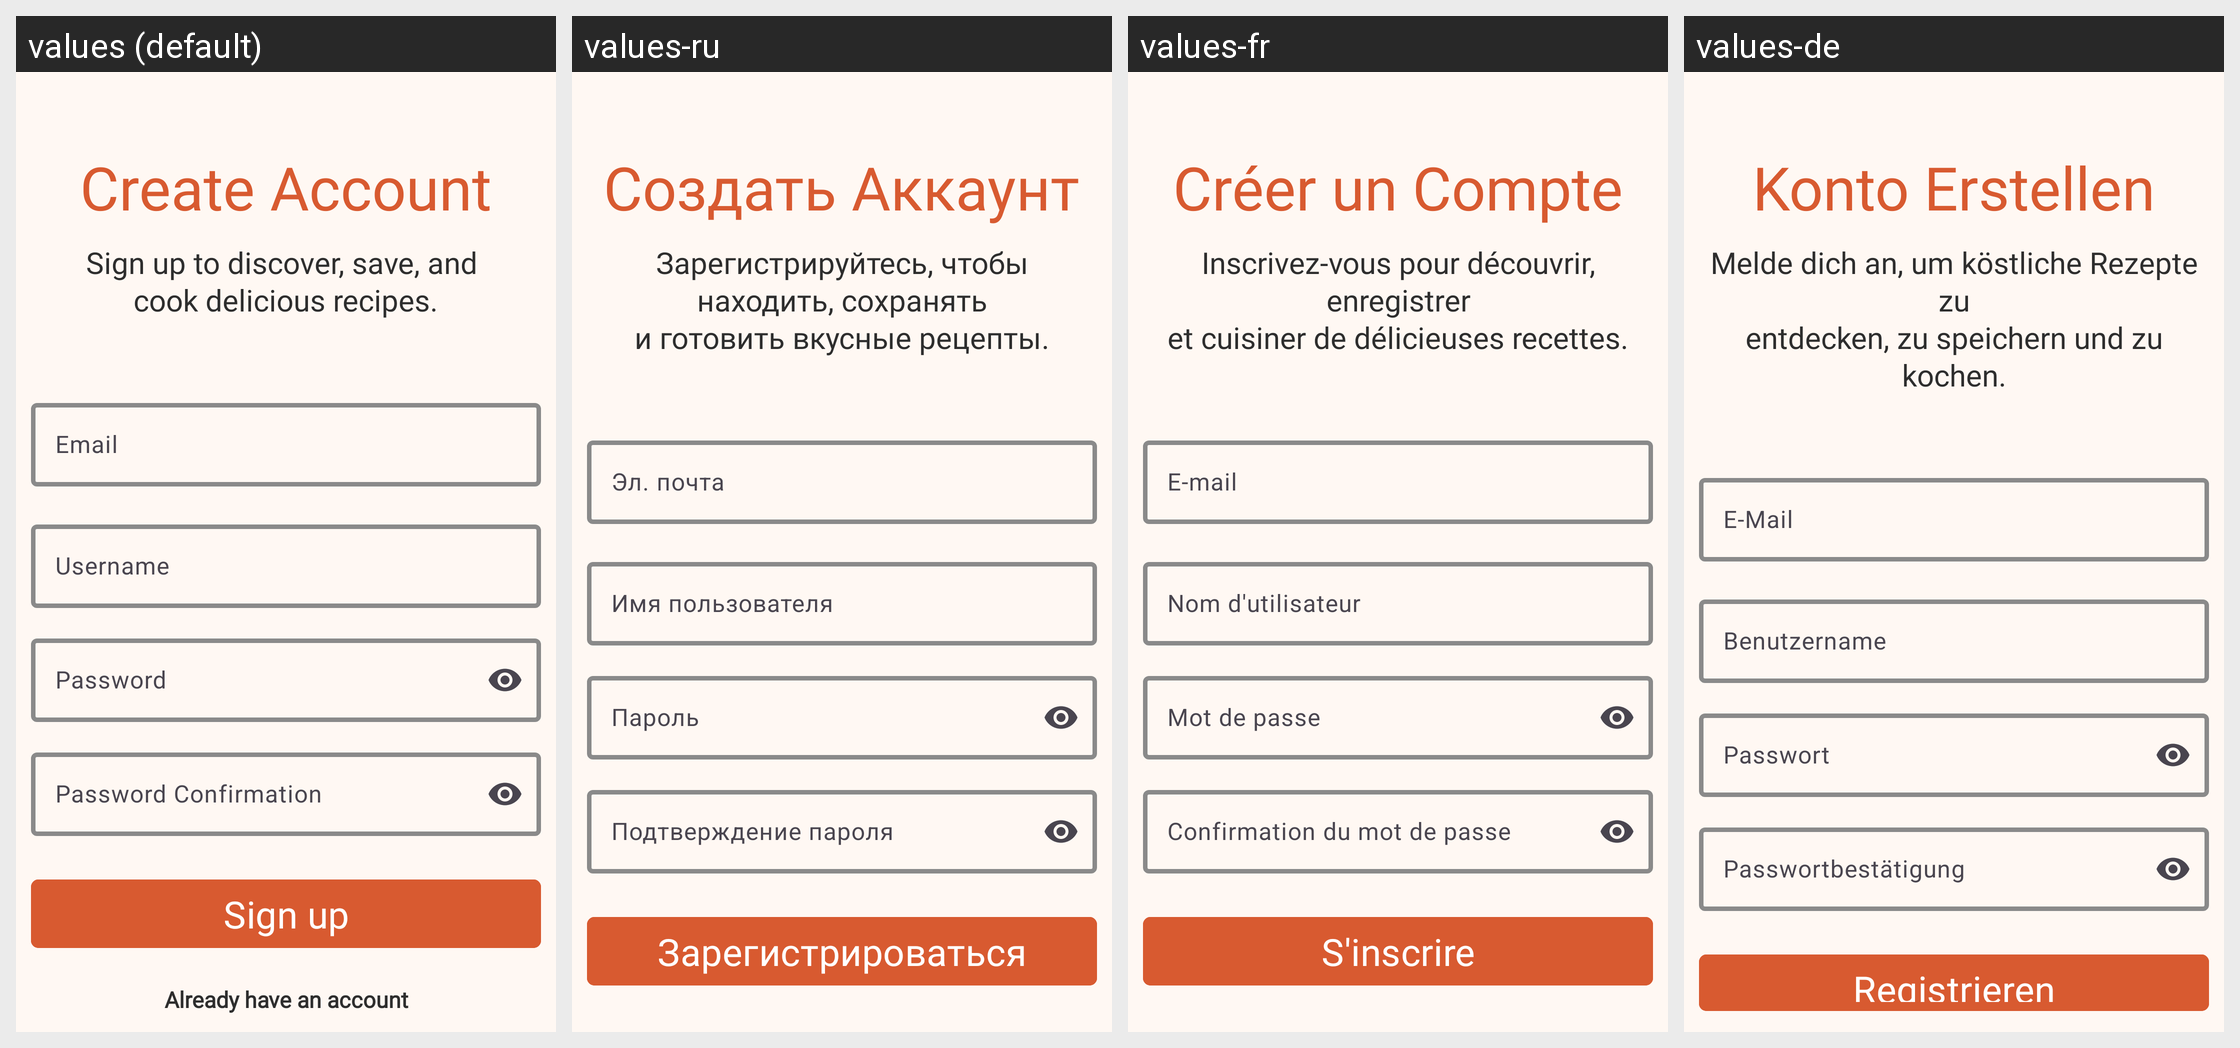

Locale-by-locale string values for the Android screen shown in this grid:
Android screen res/layout/fragment_register.xml rendered under 4 locales, left to right: values (default), values-ru, values-fr, values-de. Device: Nexus 5 (rendered at 1080×1920; each locale shown at half size, 540×960, under a caption strip naming it); theme Theme.CookBook.
Other locales in the repository, not shown: values-tr, values-zh.
Strings drawn on this screen, with the default value and each locale's value (text and hints the layout hard-codes, and strings that could not be matched under every locale, appear in the picture but are not listed):

create_account
  values: Create Account
  values-ru: Создать Аккаунт
  values-fr: Créer un Compte
  values-de: Konto Erstellen

create_account_description
  values: Sign up to discover, save, and 
      cook delicious recipes.
  values-ru: Зарегистрируйтесь, чтобы находить, сохранять
      и готовить вкусные рецепты.
  values-fr: Inscrivez-vous pour découvrir, enregistrer
      et cuisiner de délicieuses recettes.
  values-de: Melde dich an, um köstliche Rezepte zu
      entdecken, zu speichern und zu kochen.

email
  values: Email
  values-ru: Эл. почта
  values-fr: E-mail
  values-de: E-Mail

username_register
  values: Username
  values-ru: Имя пользователя
  values-fr: Nom d'utilisateur
  values-de: Benutzername

password
  values: Password
  values-ru: Пароль
  values-fr: Mot de passe
  values-de: Passwort

password_confirmation
  values: Password Confirmation
  values-ru: Подтверждение пароля
  values-fr: Confirmation du mot de passe
  values-de: Passwortbestätigung

sign_up
  values: Sign up
  values-ru: Зарегистрироваться
  values-fr: S'inscrire
  values-de: Registrieren
